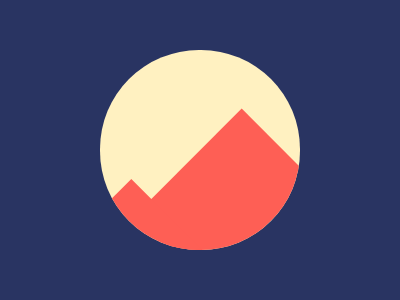

Give the HTML and CSS whose rendering is this image.

<body bgcolor="#293462" style="margin:0">
<div class="a"><div class="b sq"></div><div class="c sq"></div></div>
<style>
div{position:absolute}
.a{width:200;height:200;left:100;top:50;border-radius:99px;background:#FFF1C1;overflow:hidden}
.sq{background:#FE5F55}
.b{width:100;height:150;left:74;top:72;transform:rotate(45deg)}
.c{width:100;height:50;left:-1;top:157;transform:rotate(45deg)}

